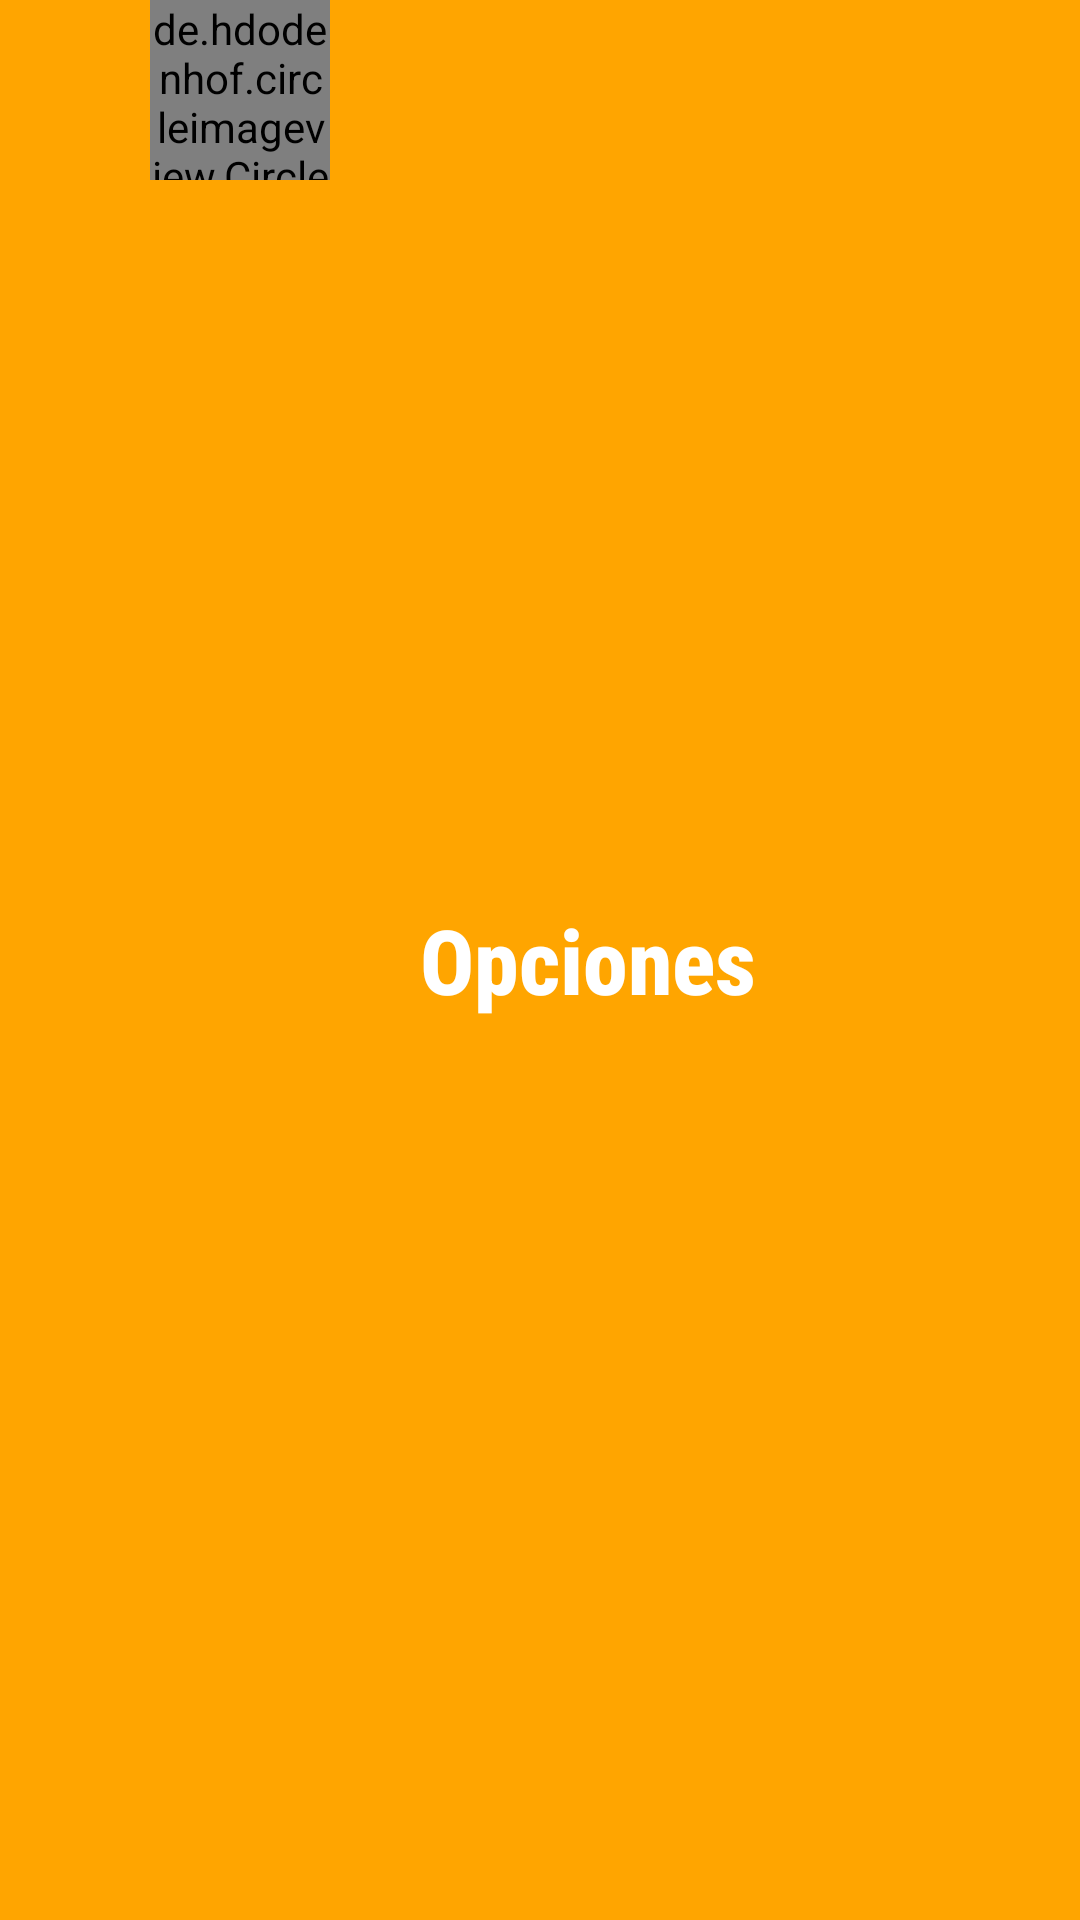

This screen was rendered from an Android layout file. Write that file and the resources it references.
<!-- AndroidManifest.xml: application theme Theme.ProyectoFinal -->
<!-- res/layout/lista_item.xml -->
<?xml version="1.0" encoding="utf-8"?>
<RelativeLayout xmlns:android="http://schemas.android.com/apk/res/android"
    android:id="@+id/parent_layout"
    android:layout_width="match_parent"
    android:layout_height="60sp"
    android:layout_marginTop="10sp"
    android:background="#FFA500"
    android:clickable="true"
    android:textAlignment="center">

    //Declaramos todos los elementos y sus características que se van a replicar en el RecycleViewº

    <de.hdodenhof.circleimageview.CircleImageView
        android:id="@+id/imagen"
        android:layout_width="60dp"
        android:layout_height="60dp"
        android:layout_marginLeft="50dp"
        android:src="@mipmap/ic_launcher" />

    <TextView
        android:id="@+id/lista_datos"
        android:layout_width="wrap_content"
        android:layout_height="wrap_content"
        android:layout_centerVertical="true"
        android:layout_marginLeft="30dp"
        android:layout_toRightOf="@id/imagen"
        android:fontFamily="sans-serif-condensed-medium"
        android:text="Opciones"
        android:textColor="#FFFFFFFF"
        android:textSize="30sp"
        android:textStyle="bold" />
</RelativeLayout>
<!-- resources referenced by this layout -->
<resources>
  <style name="Theme.ProyectoFinal" parent="Theme.MaterialComponents.DayNight.DarkActionBar">
          
          <item name="colorPrimary">@color/lightorange</item>
          <item name="colorPrimaryVariant">@color/lightorange</item>
          <item name="colorOnPrimary">@color/white</item>
          
          <item name="colorSecondary">@color/teal_200</item>
          <item name="colorSecondaryVariant">@color/teal_700</item>
          <item name="colorOnSecondary">@color/black</item>
          
          <item name="android:statusBarColor" tools:targetApi="l">?attr/colorPrimaryVariant</item>
          
      </style>
  <item name="lightorange" type="color">#FFA500</item>
  <color name="white">#FFFFFFFF</color>
  <color name="teal_200">#FF03DAC5</color>
  <color name="teal_700">#FF018786</color>
  <color name="black">#FF000000</color>
</resources>
